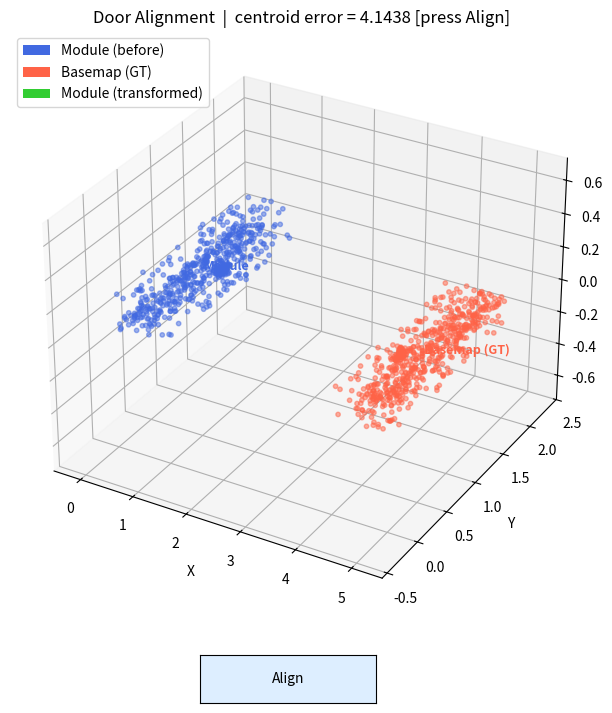

The script that saved this image:
"""
Door-based alignment between two 3DGS modules.

Given point clouds of door Gaussian splats from two spaces (Module and Base Map),
compute the 4x4 similarity transformation T (R, t, scale) that maps Module space
into Base Map space using SVD-based frame alignment.

The returned 4x4 matrix T satisfies:
    p_basemap = T @ p_module   (homogeneous coordinates)

Assumptions (see CLAUDE.md):
- Door GS particles are already segmented.
- Room boundaries are cleanly cut (room interior has more particles than exterior near the door).
- Room ceiling direction has a positive dot product with world_up = (0, 1, 0).
"""

import numpy as np


def _extract_principal_axes(
    points: np.ndarray,
) -> tuple[np.ndarray, np.ndarray, np.ndarray, np.ndarray]:
    """
    점군에 SVD를 적용해 중심점과 세 주축을 반환한다.

    Args:
        points: (N, 3) # 문의 GS 입자의 위치벡터를 행벡터로 쭉 나열한 배열

    Returns:
        centroid: (3,)
        ax0:      (3,) 분산 최대 주축
        ax1:      (3,) 분산 중간 주축
        ax2:      (3,) 분산 최소 주축 (평면 법선 후보)
    """
    centroid = points.mean(axis=0)
    X = points - centroid # 무게중심을 원점으로 설정
    _, _, Vt = np.linalg.svd(X, full_matrices=False)
        # Vt[0]: 분산 최대 주축 (세로)
        # Vt[1]: 분산 중간 주축 (가로)
        # Vt[2]: 분산 최소 주축 (법선)
    return centroid, Vt[0], Vt[1], Vt[2]


def _align_naxis_outward(
    points: np.ndarray,
    centroid: np.ndarray,
    n: np.ndarray,
) -> np.ndarray:
    """
    법선 벡터가 방 바깥쪽을 향하도록 부호를 결정한다.

    ply파일은 잘 정제되어 있다고 가정한다. (벽 부분이 깨끗하게 잘려있음)
    문 평면 양쪽의 입자 밀도를 비교한다.
    정제된 ply 기준, 방 안쪽(n 반대 방향)에 입자가 더 많아야 한다.

    Args:
        points:   (N, 3) 문 GS 입자 위치
        centroid: (3,)   문 중심점
        n:        (3,)   법선 벡터 (부호 미결정)

    Returns:
        n: (3,) 방 바깥쪽을 향하는 법선 벡터
    """
    projections = (points - centroid) @ n
    n_inside  = np.sum(projections < 0)  # n 반대 방향 (현재 법선 기준 뒤쪽)
    n_outside = np.sum(projections > 0)  # n 방향 (현재 법선 기준 앞쪽)

    # 입자가 더 많은 쪽 = 방 안쪽 → 법선은 그 반대(바깥)를 향해야 함
    if n_inside < n_outside:
        n = -n
    return n


def _align_vaxis_upright(
    ax0: np.ndarray,
    ax1: np.ndarray,
    n: np.ndarray,
) -> tuple[np.ndarray, np.ndarray]:
    """
    v축이 위쪽, u축이 right-hand rule을 따르도록 방향을 확정한다.

    
    world_up = (0, 1, 0)을 문 평면에 투영해 위쪽 방향을 결정한다.
    ax0, ax1 중 world_up에 더 정렬된 것을 v로 선택하고,
    u = cross(v, n) 으로 결정한다.

    Args:
        ax0: (3,) SVD 1번 주축 (분산 최대)
        ax1: (3,) SVD 2번 주축 (분산 중간)
        n:   (3,) 법선 벡터 (부호 확정 상태)

    Returns:
        u: (3,) 가로 방향
        v: (3,) 세로 방향 (위쪽)
    """
    world_up = np.array([0.0, 1.0, 0.0])

    # world_up을 문 평면에 투영
    up_in_plane = world_up - np.dot(world_up, n) * n
    if np.linalg.norm(up_in_plane) < 1e-6:
        # 문이 수평으로 누워있는 예외 상황 (바닥문 등)
        up_in_plane = np.array([0.0, 0.0, 1.0])
        up_in_plane = up_in_plane - np.dot(up_in_plane, n) * n
    up_in_plane = up_in_plane / np.linalg.norm(up_in_plane)

    # ax0, ax1 중 up_in_plane에 더 가까운 것을 v로 선택
    if abs(np.dot(ax0, up_in_plane)) >= abs(np.dot(ax1, up_in_plane)):
        v = ax0.copy()
    else:
        v = ax1.copy()

    # v 부호 결정: world_up과 같은 방향이어야 함
    if np.dot(v, up_in_plane) < 0:
        v = -v

    # u = cross(v, n): right-hand rule로 유일하게 결정
    u = np.cross(v, n)
    u = u / np.linalg.norm(u)

    return u, v


def _ransac_plane(
    points: np.ndarray,
    n_iter: int = 200,
    inlier_thresh: float = 0.05,
    seed: int | None = None,
) -> tuple[np.ndarray, np.ndarray]:
    """
    RANSAC으로 점군에서 주요 평면의 법선과 inlier 마스크를 반환한다.

    매 반복마다 3점을 랜덤 샘플링해 평면 후보를 만들고,
    그 평면으로부터 inlier_thresh 이내의 점들을 inlier로 간주한다.
    손잡이처럼 평면에서 튀어나온 점들은 outlier로 자동 제거된다.

    Args:
        points:        (N, 3) 문 GS 입자 위치
        n_iter:        RANSAC 반복 횟수
        inlier_thresh: inlier 판정 거리 (미터 단위)
        seed:          재현성을 위한 난수 seed (None이면 랜덤)

    Returns:
        n:       (3,) 추정된 평면 법선 (단위벡터)
        inliers: (N,) bool 마스크
    """
    rng        = np.random.default_rng(seed)
    best_n     = None
    best_mask  = None
    best_count = 0

    for _ in range(n_iter):
        idx      = rng.choice(len(points), 3, replace=False)
        p0, p1, p2 = points[idx]
        n_cand   = np.cross(p1 - p0, p2 - p0)
        norm     = np.linalg.norm(n_cand)
        if norm < 1e-10:
            continue
        n_cand  /= norm

        dists    = np.abs((points - p0) @ n_cand)
        mask     = dists < inlier_thresh
        count    = mask.sum()
        if count > best_count:
            best_count = count
            best_n     = n_cand
            best_mask  = mask

    assert best_n is not None and best_mask is not None, \
        "RANSAC 실패: 유효한 평면을 찾지 못했습니다. 점 개수나 n_iter를 늘려보세요."
    return best_n, best_mask


def build_door_frame(
    points: np.ndarray,
    ransac_n_iter: int = 200,
    ransac_thresh: float | None = None,
    ransac_thresh_k: float = 2.0,
    ransac_seed: int | None = None,
    scale_percentile: float = 1.0,
) -> tuple[np.ndarray, float]:
    """
    점군으로부터 4×4 로컬 프레임 행렬을 반환한다.

    RANSAC으로 outlier(손잡이 등)를 제거한 뒤,
    inlier 점군에 PCA를 적용해 프레임을 구성한다.

    Args:
        points:           (N, 3) 문 GS 입자 위치
        ransac_n_iter:    RANSAC 반복 횟수
        ransac_thresh:    RANSAC inlier 판정 거리 (미터).
                          None이면 점군의 분포에서 자동 계산한다.
        ransac_thresh_k:  자동 계산 시 MAD에 곱하는 배수 (기본 2.0)
        ransac_seed:      재현성을 위한 난수 seed
        scale_percentile: 높이 추정 시 양쪽에서 잘라낼 퍼센타일 (기본 1.0).
                          1.0이면 하위 1% ~ 상위 1% 범위를 문 높이로 사용한다.

    Returns:
        F:        (4, 4) 로컬 프레임 행렬 [u | v | n | centroid]
        v_range:  float  v축(높이) 방향의 퍼센타일 범위 (스케일 계산용)
    """
    points = np.asarray(points, dtype=np.float64)
    assert len(points) >= 3, "최소 3개의 점이 필요합니다."

    # ransac_thresh 자동 계산:
    # PCA로 대략적인 법선을 먼저 구하고, 그 방향의 분포로 threshold를 결정한다.
    # std 대신 MAD(중앙절대편차)를 사용해 손잡이 같은 outlier에 강건하게 만든다.
    if ransac_thresh is None:
        _, _, _, rough_n = _extract_principal_axes(points)
        projs            = (points - points.mean(axis=0)) @ rough_n
        mad              = np.median(np.abs(projs - np.median(projs)))
        ransac_thresh    = float(ransac_thresh_k * mad / 0.6745)  # MAD → std 스케일 환산

    # RANSAC으로 outlier 제거 후 inlier 점군에 PCA 적용
    _, inlier_mask        = _ransac_plane(points, ransac_n_iter, ransac_thresh, ransac_seed)
    inlier_pts            = points[inlier_mask]
    centroid, ax0, ax1, n = _extract_principal_axes(inlier_pts)

    # 법선 부호 및 축 방향 결정 (전체 점군 기준으로 밀도 비교)
    n    = _align_naxis_outward(points, centroid, n)
    u, v = _align_vaxis_upright(ax0, ax1, n)

    # v축(높이) 방향의 퍼센타일 범위를 스케일 기준으로 사용한다.
    # std 대신 퍼센타일 범위를 쓰는 이유:
    #   GS 학습 결과 입자 밀도는 텍스처 복잡도에 따라 불균일하게 분포하므로
    #   std는 실제 문 크기가 아닌 입자 분포에 따라 달라진다.
    #   퍼센타일 범위는 양 끝 극단값(outlier)만 제거하고 경계 근방의 점을
    #   기준으로 삼으므로, 입자 밀도 분포의 영향을 덜 받는다.
    # v축(세로/높이)을 기준으로 쓰는 이유:
    #   문은 세로가 가로보다 길어 같은 수의 입자라도 v축이 통계적으로 안정적이고,
    #   u축(가로)은 손잡이나 문틀 위치에 따라 분포가 쏠릴 수 있다.
    proj_v  = (inlier_pts - centroid) @ v
    v_range = float(
        np.percentile(proj_v, 100 - scale_percentile)
        - np.percentile(proj_v, scale_percentile)
    )

    F = np.eye(4)
    F[:3, 0] = u
    F[:3, 1] = v
    F[:3, 2] = n
    F[:3, 3] = centroid

    return F, v_range


def matrix_module2basemap(
    points_module: np.ndarray,
    points_basemap: np.ndarray,
    ransac_n_iter: int = 200,
    ransac_thresh: float | None = None,
    ransac_thresh_k: float = 2.0,
    ransac_seed: int | None = None,
    scale_percentile: float = 1.0,
) -> np.ndarray:
    """
    두 문 점군으로부터 module→basemap 변환 행렬 T를 계산한다.

    T = F_basemap @ S @ F_module_inv

    Args:
        points_module:    (N, 3) module 문 GS 입자 위치
        points_basemap:   (M, 3) basemap 문 GS 입자 위치  (N ≠ M 가능)
        ransac_n_iter:    RANSAC 반복 횟수
        ransac_thresh:    RANSAC inlier 판정 거리 (미터). None이면 자동 계산.
        ransac_thresh_k:  자동 계산 시 MAD에 곱하는 배수 (기본 2.0)
        ransac_seed:      재현성을 위한 난수 seed (None이면 랜덤)
        scale_percentile: 높이 추정 시 양쪽에서 잘라낼 퍼센타일 (기본 1.0)

    Returns:
        T: (4, 4) 변환 행렬
    """
    points_module  = np.asarray(points_module,  dtype=np.float64)
    points_basemap = np.asarray(points_basemap, dtype=np.float64)

    F_module,  v_range_m = build_door_frame(points_module,  ransac_n_iter, ransac_thresh, ransac_thresh_k, ransac_seed, scale_percentile)
    F_basemap, v_range_b = build_door_frame(points_basemap, ransac_n_iter, ransac_thresh, ransac_thresh_k, ransac_seed, scale_percentile)

    # v축(높이) 퍼센타일 범위의 비율로 등방성 스케일을 결정한다.
    # 두 공간이 같은 문을 서로 다른 스케일로 학습했다면,
    # 문 높이의 비율이 곧 전체 공간의 스케일 비율과 같다.
    # u·v·n 모두 동일한 비율(등방성)로 스케일링한다.
    s = v_range_b / v_range_m
    S = np.diag(np.array([s, s, s, 1.0]))

    # F_module의 역행렬 (회전행렬이므로 R^-1 = R^T)
    R_m = F_module[:3, :3]
    t_m = F_module[:3, 3]
    F_module_inv = np.eye(4)
    F_module_inv[:3, :3] = R_m.T
    F_module_inv[:3,  3] = -R_m.T @ t_m

    return F_basemap @ S @ F_module_inv


def apply_transform(T: np.ndarray, points: np.ndarray) -> np.ndarray:
    """
    4×4 변환 행렬을 점군에 적용한다.

    Args:
        T:      (4, 4) 변환 행렬
        points: (N, 3) 3D 점군

    Returns:
        (N, 3) 변환된 점군
    """
    points   = np.asarray(points, dtype=np.float64)
    ones     = np.ones((len(points), 1))
    points_h = np.hstack([points, ones])
    return (T @ points_h.T).T[:, :3]


def visualize_alignment(
    module_pts: np.ndarray,
    basemap_pts: np.ndarray,
    transformed_pts: np.ndarray,
    n_frames: int = 60,
) -> None:
    """
    3D 플롯으로 문 정렬 결과를 시각화한다.
    "Align" 버튼을 누르면 module 점군이 변환된 위치로 이동하는 애니메이션이 재생된다.

    Args:
        module_pts:      (N, 3) 변환 전 module 점군
        basemap_pts:     (M, 3) basemap 점군 (GT)
        transformed_pts: (N, 3) 변환 후 module 점군
        n_frames:        애니메이션 프레임 수
    """
    import matplotlib.pyplot as plt
    from mpl_toolkits.mplot3d.art3d import Poly3DCollection
    from matplotlib.patches import Patch
    from matplotlib.widgets import Button
    from matplotlib.animation import FuncAnimation

    module_pts      = np.asarray(module_pts,      dtype=np.float64)
    basemap_pts     = np.asarray(basemap_pts,      dtype=np.float64)
    transformed_pts = np.asarray(transformed_pts,  dtype=np.float64)

    all_pts = np.vstack([module_pts, basemap_pts, transformed_pts])
    margin  = 0.5
    lims    = [(all_pts[:, d].min() - margin, all_pts[:, d].max() + margin) for d in range(3)]

    fig = plt.figure(figsize=(11, 8))
    ax  = fig.add_subplot(111, projection="3d")
    ax.mouse_init(rotate_btn=3)  # 3D 회전은 오른쪽 마우스
    fig.subplots_adjust(bottom=0.15)

    def _draw_pts(pts, color, label):
        ax.scatter(*pts.T, color=color, s=10, alpha=0.5)
        center = pts.mean(axis=0)
        ax.text(center[0], center[1], center[2], label, color=color,
                fontsize=9, fontweight="bold")

    def _setup_axes():
        ax.set_xlim(*lims[0]); ax.set_ylim(*lims[1]); ax.set_zlim(*lims[2])
        ax.set_xlabel("X"); ax.set_ylabel("Y"); ax.set_zlabel("Z")

    def _full_redraw(pts, color, title_suffix=""):
        elev, azim = ax.elev, ax.azim   # 현재 시점 저장
        ax.cla()
        _draw_pts(basemap_pts,  "tomato",    "Basemap (GT)")
        _draw_pts(pts,          color,       "Module")
        _setup_axes()
        ax.view_init(elev=elev, azim=azim)  # 시점 복원
        err = np.linalg.norm(pts.mean(axis=0) - basemap_pts.mean(axis=0))
        ax.set_title(f"Door Alignment  |  centroid error = {err:.4f}{title_suffix}")
        legend_elements = [
            Patch(facecolor="royalblue", label="Module (before)"),
            Patch(facecolor="tomato",    label="Basemap (GT)"),
            Patch(facecolor="limegreen", label="Module (transformed)"),
        ]
        ax.legend(handles=legend_elements, loc="upper left")
        fig.canvas.draw_idle()

    _full_redraw(module_pts, "royalblue", " [press Align]")

    state = {"anim": None, "running": False}

    def _on_align(_):
        if state["running"]:
            return
        state["running"] = True
        btn_align.label.set_text("...")

        ts = np.linspace(0.0, 1.0, n_frames)

        def _update(i):
            t       = ts[i]
            current = (1 - t) * module_pts + t * transformed_pts
            hex_color = "#{:02x}{:02x}{:02x}".format(
                int((1 - t) * 70),
                int(t * 205 + (1 - t) * 144),
                int((1 - t) * 238),
            )
            elev, azim = ax.elev, ax.azim   # 현재 시점 저장
            ax.cla()
            _draw_pts(basemap_pts, "tomato",    "Basemap (GT)")
            _draw_pts(current,     hex_color,   "Module")
            _setup_axes()
            ax.view_init(elev=elev, azim=azim)  # 시점 복원
            err = np.linalg.norm(current.mean(axis=0) - basemap_pts.mean(axis=0))
            ax.set_title(f"Door Alignment  |  centroid error = {err:.4f}")
            legend_elements = [
                Patch(facecolor="royalblue", label="Module (before)"),
                Patch(facecolor="tomato",    label="Basemap (GT)"),
                Patch(facecolor="limegreen", label="Module (transformed)"),
            ]
            ax.legend(handles=legend_elements, loc="upper left")

            if i == n_frames - 1:
                state["running"] = False
                btn_align.label.set_text("Align")
            return []

        state["anim"] = FuncAnimation(  # type: ignore[assignment]
            fig, _update, frames=n_frames, interval=16, repeat=False
        )
        fig.canvas.draw_idle()

    ax_btn    = fig.add_axes((0.42, 0.04, 0.16, 0.06))
    btn_align = Button(ax_btn, "Align", color="#ddeeff", hovercolor="#aaccff")
    btn_align.on_clicked(_on_align)

    plt.show()


if __name__ == "__main__":
    rng = np.random.default_rng(42)

    # Ground truth transform: x축 반전 + z축 반전 + x방향 평행이동
    R_gt = np.array([[-1, 0,  0],
                     [ 0, 1,  0],
                     [ 0, 0, -1]], dtype=float)
    t_gt = np.array([5.0, 0.0, 0.0])

    # --- Module door ---
    # 가로 1m (x), 세로 2m (y), z=0 평면
    #
    # [1] 문 표면: 왼쪽(x<0.5)에 입자가 집중된 비균일 분포
    N_left   = 280   # 왼쪽 절반에 더 많이 몰림
    N_right  = 70    # 오른쪽 절반은 희박
    xy_left  = rng.uniform([0.0, 0.0], [0.5, 2.0], (N_left,  2))
    xy_right = rng.uniform([0.5, 0.0], [1.0, 2.0], (N_right, 2))
    xy_surf  = np.vstack([xy_left, xy_right])
    z_surf   = rng.normal(0.0, 0.02, (len(xy_surf), 1))

    # [2] 방 안쪽 입자 (문틀/벽, z > 0): _align_naxis_outward 판별용
    N_interior = 150
    xy_int     = rng.uniform([0.0, 0.0], [1.0, 2.0], (N_interior, 2))
    z_int      = rng.normal(0.15, 0.03, (N_interior, 1))

    # [3] 문 손잡이: 오른쪽 중간 (x≈0.85, y≈1.0) 에서 z 방향으로 튀어나온 뭉텅이
    N_handle  = 60
    xy_handle = rng.normal([0.85, 1.0], [0.03, 0.05], (N_handle, 2))
    z_handle  = rng.normal(0.10, 0.02, (N_handle, 1))   # 문 표면에서 10cm 돌출

    module_door = np.vstack([
        np.hstack([xy_surf   + rng.normal(0, 0.01, (len(xy_surf),   2)), z_surf  ]),
        np.hstack([xy_int    + rng.normal(0, 0.01, (N_interior,     2)), z_int   ]),
        np.hstack([xy_handle,                                             z_handle]),
    ])

    # --- Basemap door ---
    # 같은 구조로 독립 샘플링 후 R_gt + t_gt 적용
    N_left_b   = 300
    N_right_b  = 80
    xy_left_b  = rng.uniform([0.0, 0.0], [0.5, 2.0], (N_left_b,  2))
    xy_right_b = rng.uniform([0.5, 0.0], [1.0, 2.0], (N_right_b, 2))
    xy_surf_b  = np.vstack([xy_left_b, xy_right_b])
    z_surf_b   = rng.normal(0.0, 0.02, (len(xy_surf_b), 1))

    N_interior_b = 180
    xy_int_b     = rng.uniform([0.0, 0.0], [1.0, 2.0], (N_interior_b, 2))
    z_int_b      = rng.normal(0.15, 0.03, (N_interior_b, 1))

    N_handle_b  = 50
    xy_handle_b = rng.normal([0.85, 1.0], [0.03, 0.05], (N_handle_b, 2))
    z_handle_b  = rng.normal(0.10, 0.02, (N_handle_b, 1))

    door_b_local = np.vstack([
        np.hstack([xy_surf_b   + rng.normal(0, 0.015, (len(xy_surf_b), 2)), z_surf_b  ]),
        np.hstack([xy_int_b    + rng.normal(0, 0.015, (N_interior_b,   2)), z_int_b   ]),
        np.hstack([xy_handle_b,                                              z_handle_b]),
    ])
    basemap_door = (R_gt @ door_b_local.T).T + t_gt

    T = matrix_module2basemap(module_door, basemap_door, ransac_seed=42)
    print("module2basemap transform:\n", np.round(T, 4))

    # 4개 코너로 정렬 오차 확인
    module_corners = np.array([
        [0.0, 2.0, 0.0],   # top-left
        [1.0, 2.0, 0.0],   # top-right
        [1.0, 0.0, 0.0],   # bottom-right
        [0.0, 0.0, 0.0],   # bottom-left
    ])
    basemap_corners_gt  = (R_gt @ module_corners.T).T + t_gt
    transformed_corners = apply_transform(T, module_corners)

    print(f"\nCorner error: {np.linalg.norm(transformed_corners - basemap_corners_gt):.6f}")
    print("Basemap corners (GT):\n",    np.round(basemap_corners_gt,  4))
    print("Transformed corners:\n",     np.round(transformed_corners, 4))

    visualize_alignment(module_door, basemap_door, apply_transform(T, module_door))
